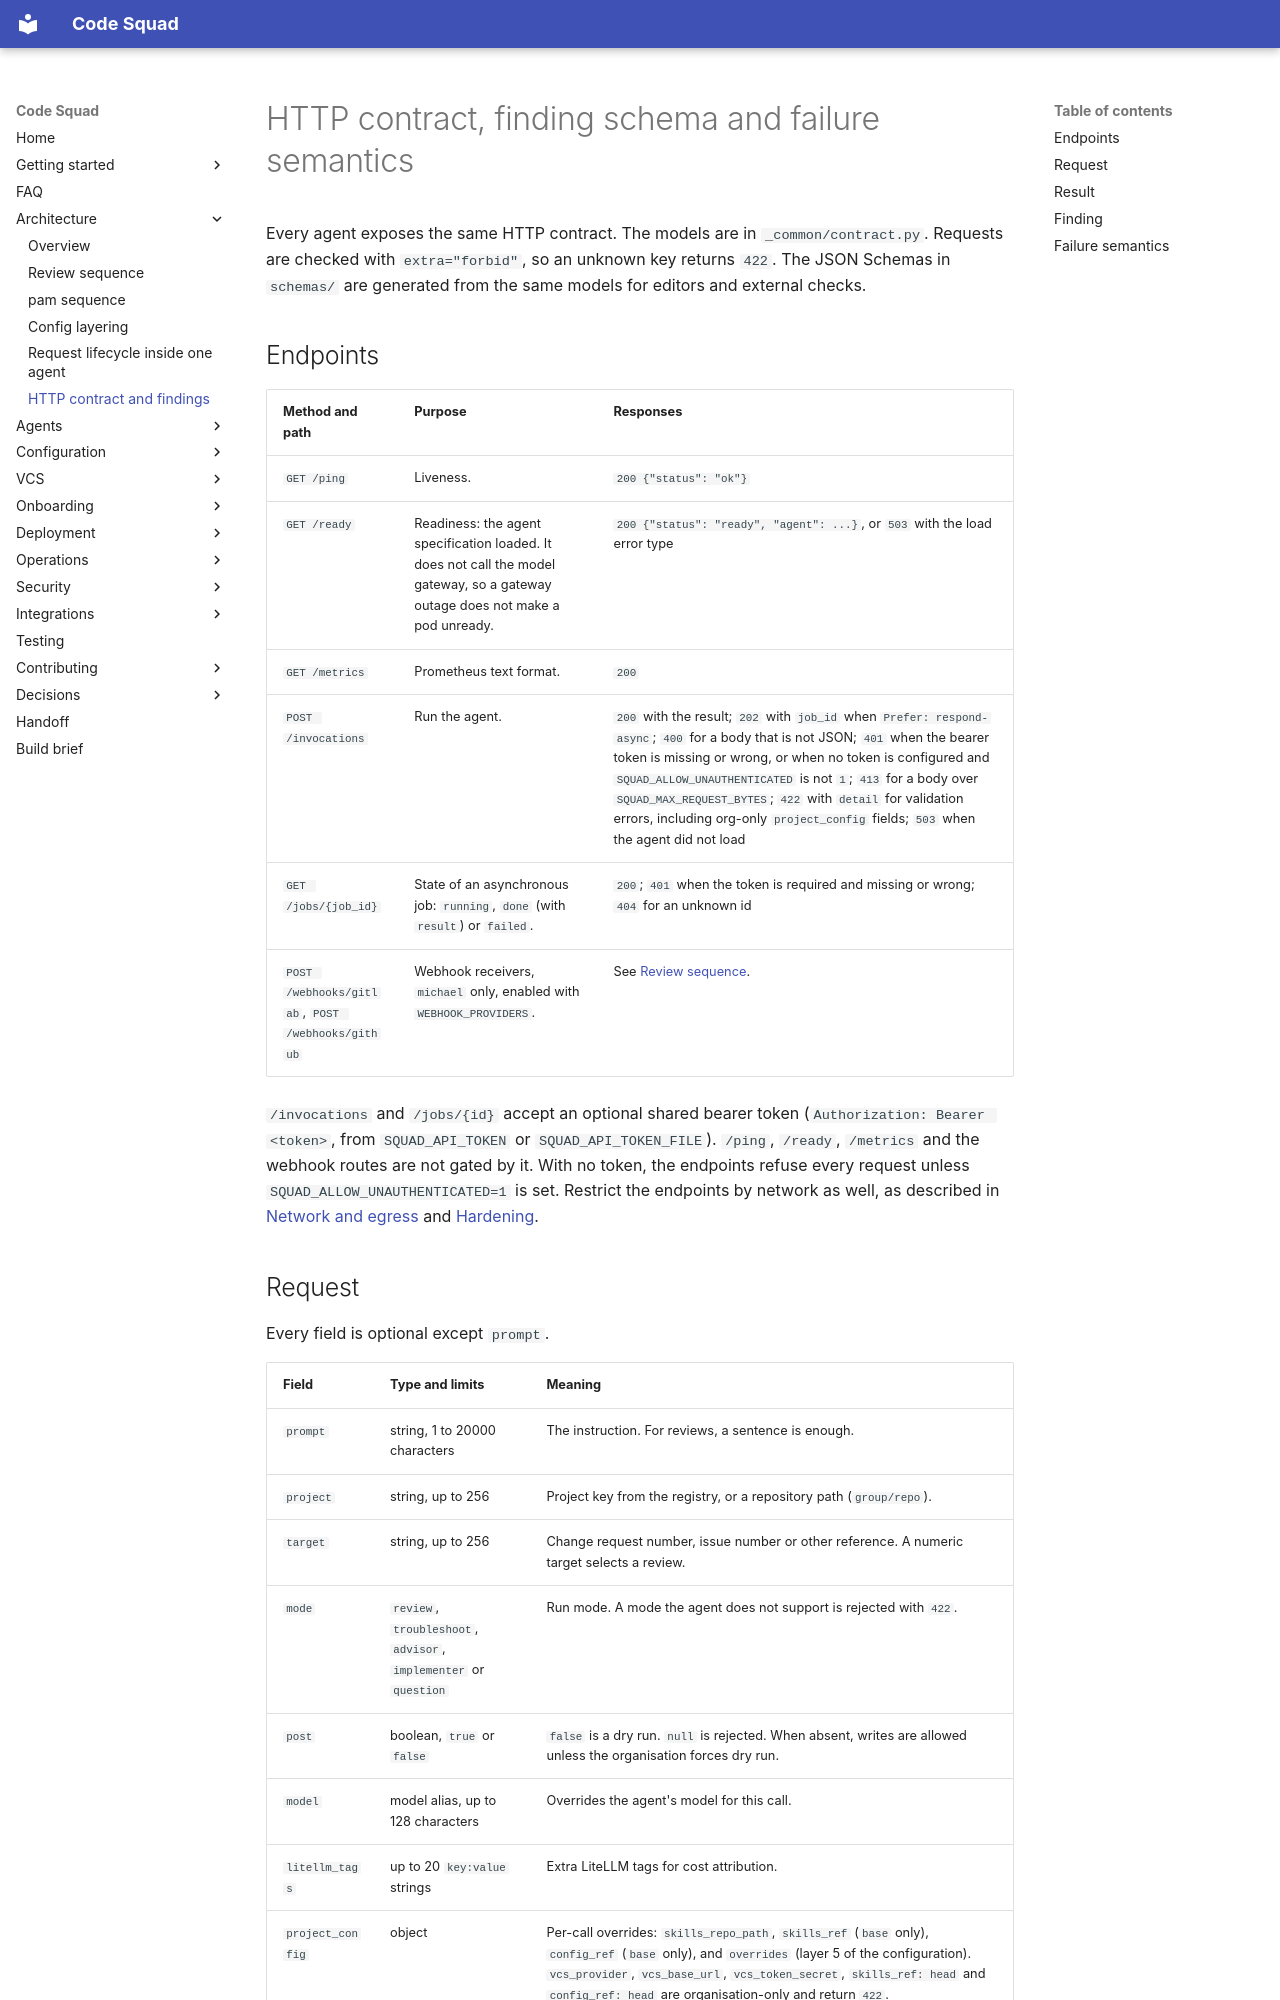

repository: acarmisc/the-office-ai-squad · page: architecture/contract/index.html · generator: mkdocs

# HTTP contract, finding schema and failure semantics

Every agent exposes the same HTTP contract. The models are in `_common/contract.py`. Requests
are checked with `extra="forbid"`, so an unknown key returns `422`. The JSON Schemas in
`schemas/` are generated from the same models for editors and external checks.

## Endpoints

| Method and path | Purpose | Responses |
| --- | --- | --- |
| `GET /ping` | Liveness. | `200 {"status": "ok"}` |
| `GET /ready` | Readiness: the agent specification loaded. It does not call the model gateway, so a gateway outage does not make a pod unready. | `200 {"status": "ready", "agent": ...}`, or `503` with the load error type |
| `GET /metrics` | Prometheus text format. | `200` |
| `POST /invocations` | Run the agent. | `200` with the result; `202` with `job_id` when `Prefer: respond-async`; `400` for a body that is not JSON; `401` when the bearer token is missing or wrong, or when no token is configured and `SQUAD_ALLOW_UNAUTHENTICATED` is not `1`; `413` for a body over `SQUAD_MAX_REQUEST_BYTES`; `422` with `detail` for validation errors, including org-only `project_config` fields; `503` when the agent did not load |
| `GET /jobs/{job_id}` | State of an asynchronous job: `running`, `done` (with `result`) or `failed`. | `200`; `401` when the token is required and missing or wrong; `404` for an unknown id |
| `POST /webhooks/gitlab`, `POST /webhooks/github` | Webhook receivers, `michael` only, enabled with `WEBHOOK_PROVIDERS`. | See [Review sequence](review-sequence.md). |

`/invocations` and `/jobs/{id}` accept an optional shared bearer token (`Authorization: Bearer <token>`, from `SQUAD_API_TOKEN` or
`SQUAD_API_TOKEN_FILE`). `/ping`, `/ready`, `/metrics` and the webhook routes are not gated by it. With no token, the
endpoints refuse every request unless `SQUAD_ALLOW_UNAUTHENTICATED=1` is set. Restrict the endpoints by network as well, as described in
[Network and egress](../deployment/network-and-egress.md) and [Hardening](../security/hardening.md#api-authentication).
